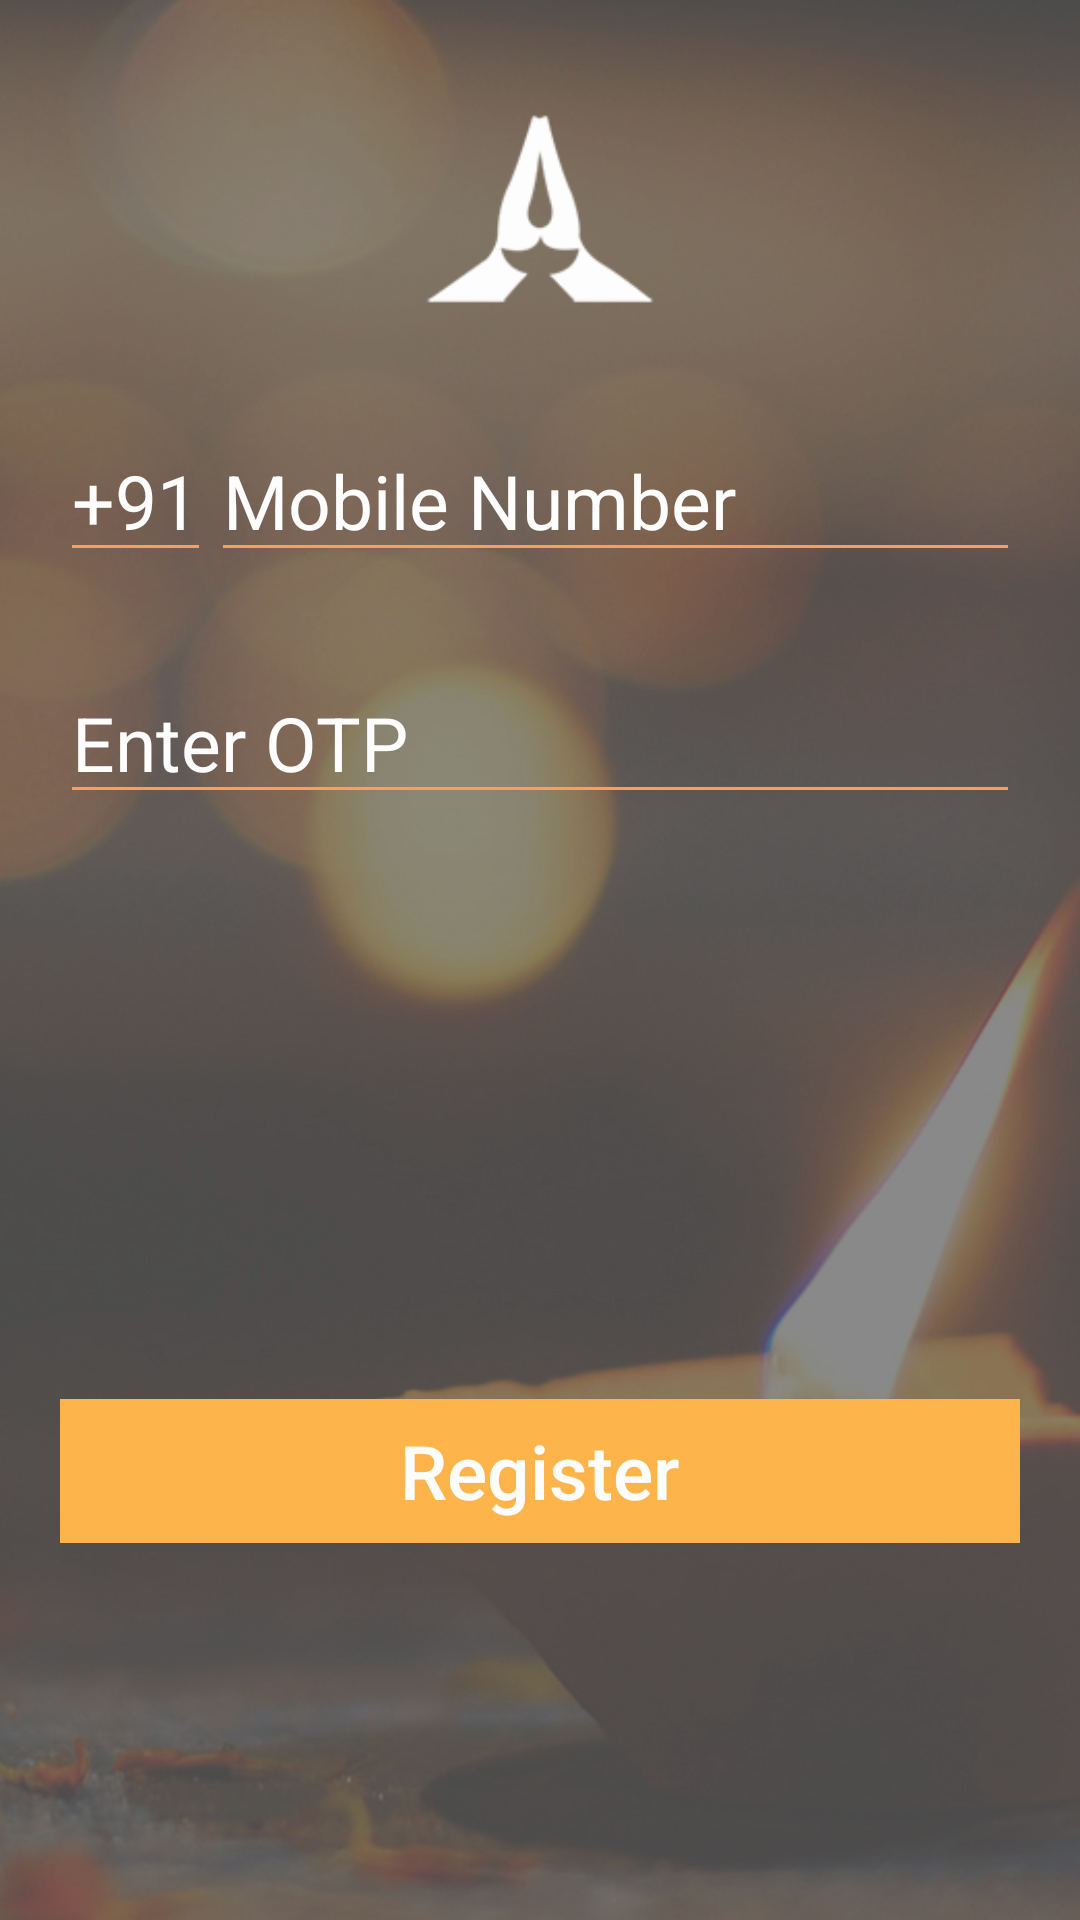

Write the Android layout XML for this screen, with the resource values it uses.
<!-- AndroidManifest.xml: activity theme Regestration -->
<!-- res/layout/activity_register_otp_screen.xml -->
<?xml version="1.0" encoding="utf-8"?>
<LinearLayout
    xmlns:android="http://schemas.android.com/apk/res/android"
    xmlns:tools="http://schemas.android.com/tools"
    android:layout_width="match_parent"
    android:layout_height="match_parent"
    android:paddingLeft="20dp"
    android:paddingRight="20dp"
    android:orientation="vertical"
    android:alpha="0.70"
    android:background="@drawable/divine_registration"
    tools:context="divine.calcify.activities.RegisterOtpScreenActivity">
    <ImageView
        android:layout_marginTop="20dp"
        android:src="@drawable/events_tab_ic"
        android:layout_gravity="center_horizontal"
        android:layout_width="100dp"
        android:layout_height="100dp" />
    <LinearLayout
        android:orientation="horizontal"
        android:layout_marginTop="20dp"
        android:layout_width="match_parent"
        android:layout_height="wrap_content">
        <EditText
            android:focusableInTouchMode="false"
            android:editable="false"
            android:text="+91"
            android:textSize="25dp"
            android:textColor="@color/white"
            android:layout_width="wrap_content"
            android:layout_height="wrap_content" />
        <EditText
            android:id="@+id/ros_mobile_number"
            android:focusableInTouchMode="false"
            android:inputType="number"
            android:digits="1234567890"
            android:textColor="@color/white"
            android:maxLines="1"
            android:textSize="25dp"
            android:textColorHint="@color/white"
            android:hint="Mobile Number"
            android:theme="@style/Regestration"
            android:layout_width="match_parent"
            android:layout_height="wrap_content" />
    </LinearLayout>

    <EditText
        android:id="@+id/ros_otp_number"
        android:textColor="@color/white"
        android:layout_marginTop="30dp"
        android:maxLines="1"
        android:maxLength="4"
        android:inputType="number"
        android:digits="0123456789"
        android:textColorHint="@color/white"
        android:textSize="25dp"
        android:hint="Enter OTP"
        android:theme="@style/Regestration"
        android:layout_width="match_parent"
        android:layout_height="wrap_content" />
    <Button
        android:id="@+id/ros_register_button"
        android:focusableInTouchMode="false"
        android:textSize="25dp"
        android:textAllCaps="false"
        android:textColor="@color/white"
        android:text="Register"
        android:layout_marginTop="195dp"
        android:layout_gravity="bottom"
        android:background="#FF9800"
        android:layout_width="match_parent"
        android:layout_height="48dp" />

</LinearLayout>
<!-- resources referenced by this layout -->
<resources>
  <color name="white">#FFFFFF</color>
  <!-- drawable divine_registration: jpg bitmap (drawable-mdpi, 423383 bytes) -->
  <!-- drawable events_tab_ic: png bitmap (drawable-hdpi, 19177 bytes) -->
  <style name="Regestration" parent="@style/Theme.AppCompat.Light.NoActionBar">
          <item name="android:windowActionBarOverlay">false</item>
          
          <item name="android:colorPrimary">@color/colorPrimary</item>
          
          <item name="android:colorPrimaryDark">@color/colorPrimaryDark</item>
          
          <item name="android:colorAccent">@color/colorAccent</item>
          <item name="colorControlNormal">@color/colorAccent</item>
          <item name="colorControlActivated">@color/colorAccent</item>
          <item name="colorControlHighlight">@color/colorAccent</item>
          <item name="android:colorFocusedHighlight">@color/colorAccent</item>
          <item name="android:statusBarColor">@color/colorPrimaryDark</item>
          
      </style>
  <color name="colorPrimary">#ff512f</color>
  <color name="colorPrimaryDark">#ea4526</color>
  <color name="colorAccent">#ff751a</color>
</resources>
